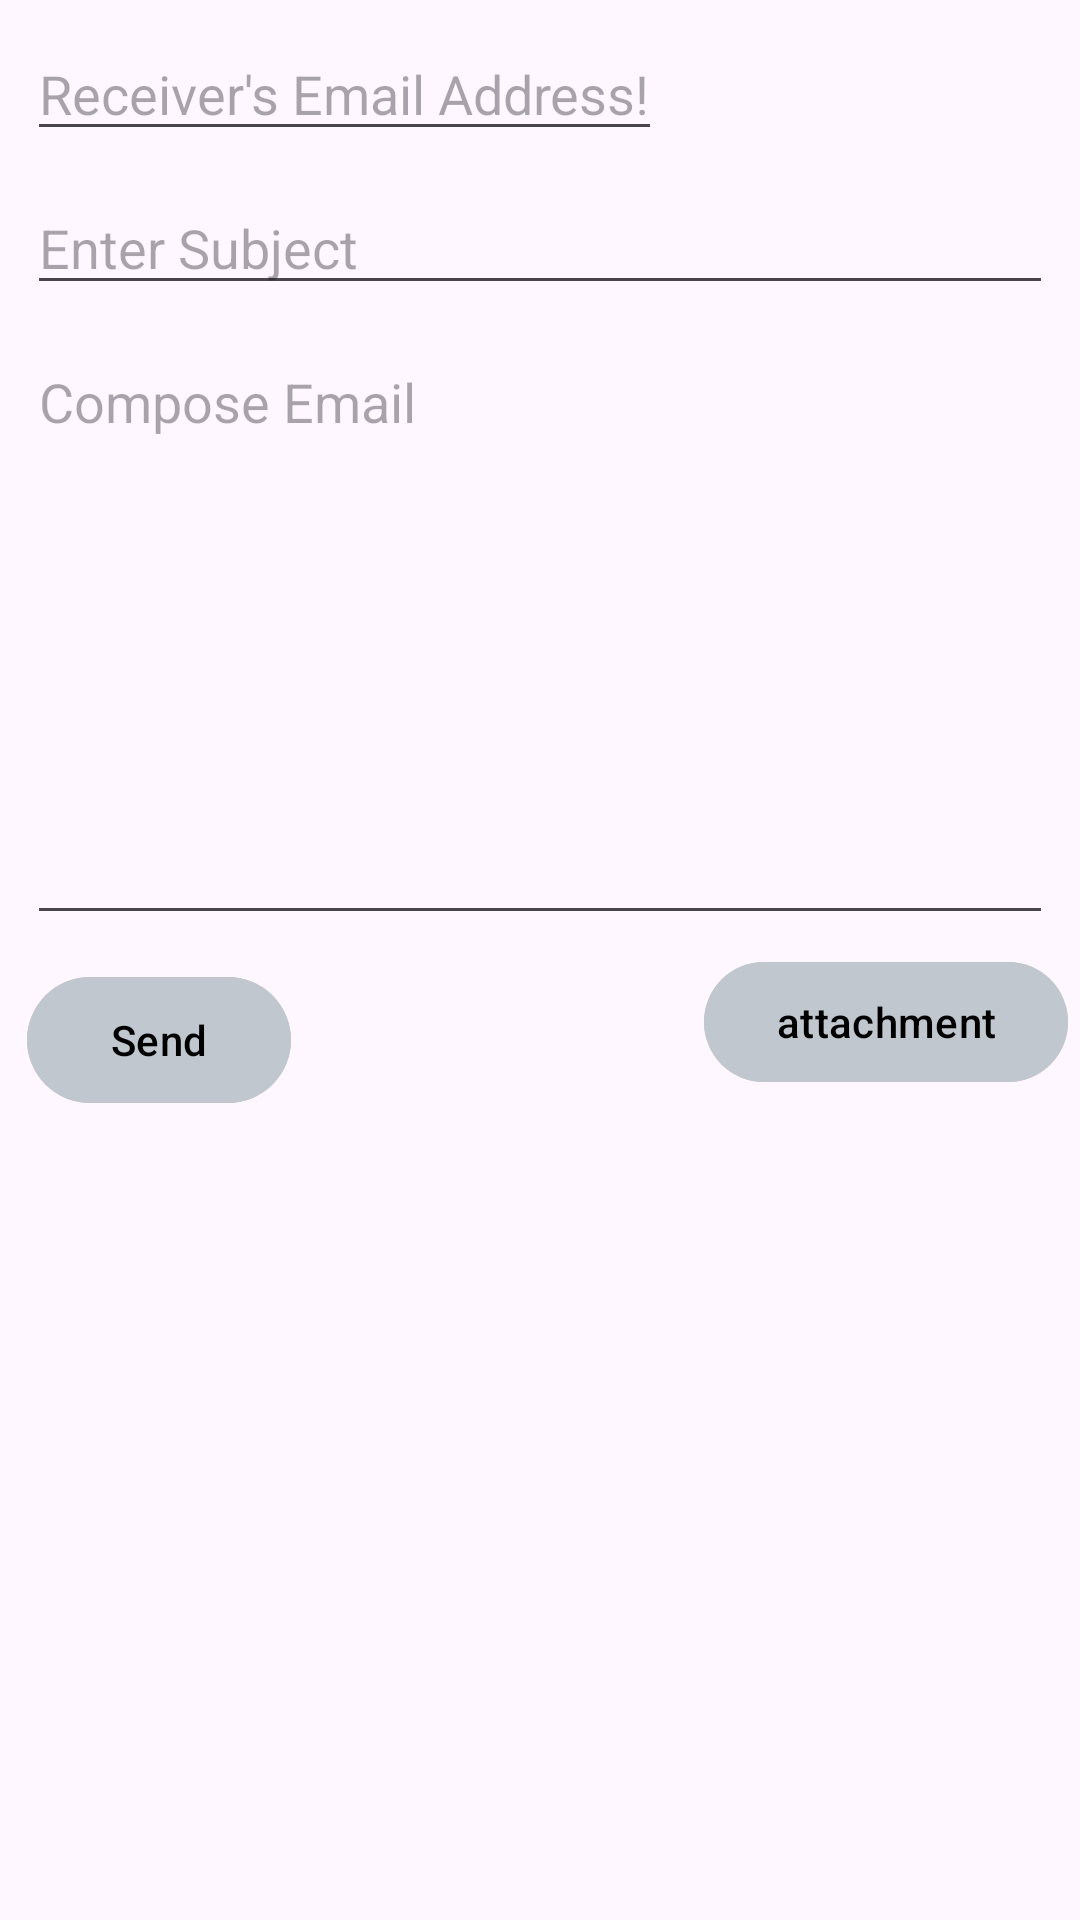

Write the Android layout XML for this screen, with the resource values it uses.
<!-- AndroidManifest.xml: application theme Theme.JobTracker -->
<!-- res/layout/dialog_apply.xml -->
<?xml version="1.0" encoding="utf-8"?>
<LinearLayout
    xmlns:android="http://schemas.android.com/apk/res/android"
    android:layout_width="match_parent"
    android:layout_height="wrap_content"
    android:orientation="vertical"
    android:padding="4dp">
    <EditText
        android:id="@+id/apply_ET_reciver_email"
        android:layout_width="wrap_content"
        android:layout_height="wrap_content"
        android:layout_margin="5dp"
        android:hint="@string/receiver_s_email_address"
        android:inputType="textEmailAddress"
        android:singleLine="true" />
    <EditText
        android:id="@+id/apply_ET_subject"
        android:layout_width="match_parent"
        android:layout_height="wrap_content"
        android:layout_margin="5dp"
        android:hint="@string/enter_subject"
        android:singleLine="true" />
    <EditText
        android:id="@+id/apply_ET_description"
        android:layout_width="match_parent"
        android:layout_height="200dp"
        android:layout_margin="5dp"
        android:gravity="top|start"
        android:hint="@string/compose_email"
        android:inputType="textMultiLine" />
    <RelativeLayout
        android:layout_width="match_parent"
        android:layout_height="wrap_content">
        <com.google.android.material.button.MaterialButton
            android:id="@+id/apply_BTN_send"
            android:layout_width="wrap_content"
            android:layout_height="50dp"
            android:layout_margin="5dp"
            android:backgroundTint="@color/btn_color"
            android:textColor="@color/black"
            android:text="@string/send" />
        <com.google.android.material.button.MaterialButton
            android:id="@+id/apply_BTN_attachment"
            android:layout_width="wrap_content"
            android:layout_height="wrap_content"
            android:layout_alignParentEnd="true"
            android:backgroundTint="@color/btn_color"
            android:textColor="@color/black"
            android:text="@string/attachment" />
    </RelativeLayout>
    <com.google.android.material.textview.MaterialTextView
        android:id="@+id/apply_tvAttachment"
        android:layout_width="match_parent"
        android:layout_height="wrap_content"
        android:drawableStart="@drawable/ic_attachment"
        android:drawablePadding="2dp"
        android:visibility="gone"
         />
</LinearLayout>
<!-- resources referenced by this layout -->
<resources>
  <color name="black">#FF000000</color>
  <color name="btn_color">#C1C7CE</color>
  <!-- drawable ic_attachment (drawable) -->
  <?xml version="1.0" encoding="utf-8"?>
  <vector xmlns:android="http://schemas.android.com/apk/res/android"
      android:width="24dp"
      android:height="24dp"
      android:viewportWidth="24"
      android:viewportHeight="24">
  
      <path
          android:fillColor="#000000"
          android:pathData="M6.983,24.007A7,7,0,0,1,2.02,12.054l10.6-10.585a5.008,5.008,0,0,1,7.091,7.075L9.11,19.128a3.083,3.083,0,0,1-4.254,0,3,3,0,0,1,0-4.245L14.75,5.007l1.418,1.415L6.274,16.3a1,1,0,0,0,0,1.414,1.027,1.027,0,0,0,1.418,0L18.3,7.129a3.005,3.005,0,1,0-4.255-4.245L3.438,13.468a5.008,5.008,0,0,0,7.09,7.076l12.021-12,1.418,1.415-12.021,12A7,7,0,0,1,6.983,24.007Z" />
  </vector>
  <string name="attachment">attachment</string>
  <string name="compose_email">Compose Email</string>
  <string name="enter_subject">Enter Subject</string>
  <string name="receiver_s_email_address">Receiver\'s Email Address!</string>
  <string name="send">Send</string>
  <style name="Theme.JobTracker" parent="Base.Theme.JobTracker" />
  <style name="Base.Theme.JobTracker" parent="Theme.Material3.DayNight.NoActionBar">
          
           <item name="colorPrimary">@color/title_color</item>
          <item name="colorSecondary">#C1C7CE</item>
      </style>
  <color name="title_color">#1D4271</color>
</resources>
